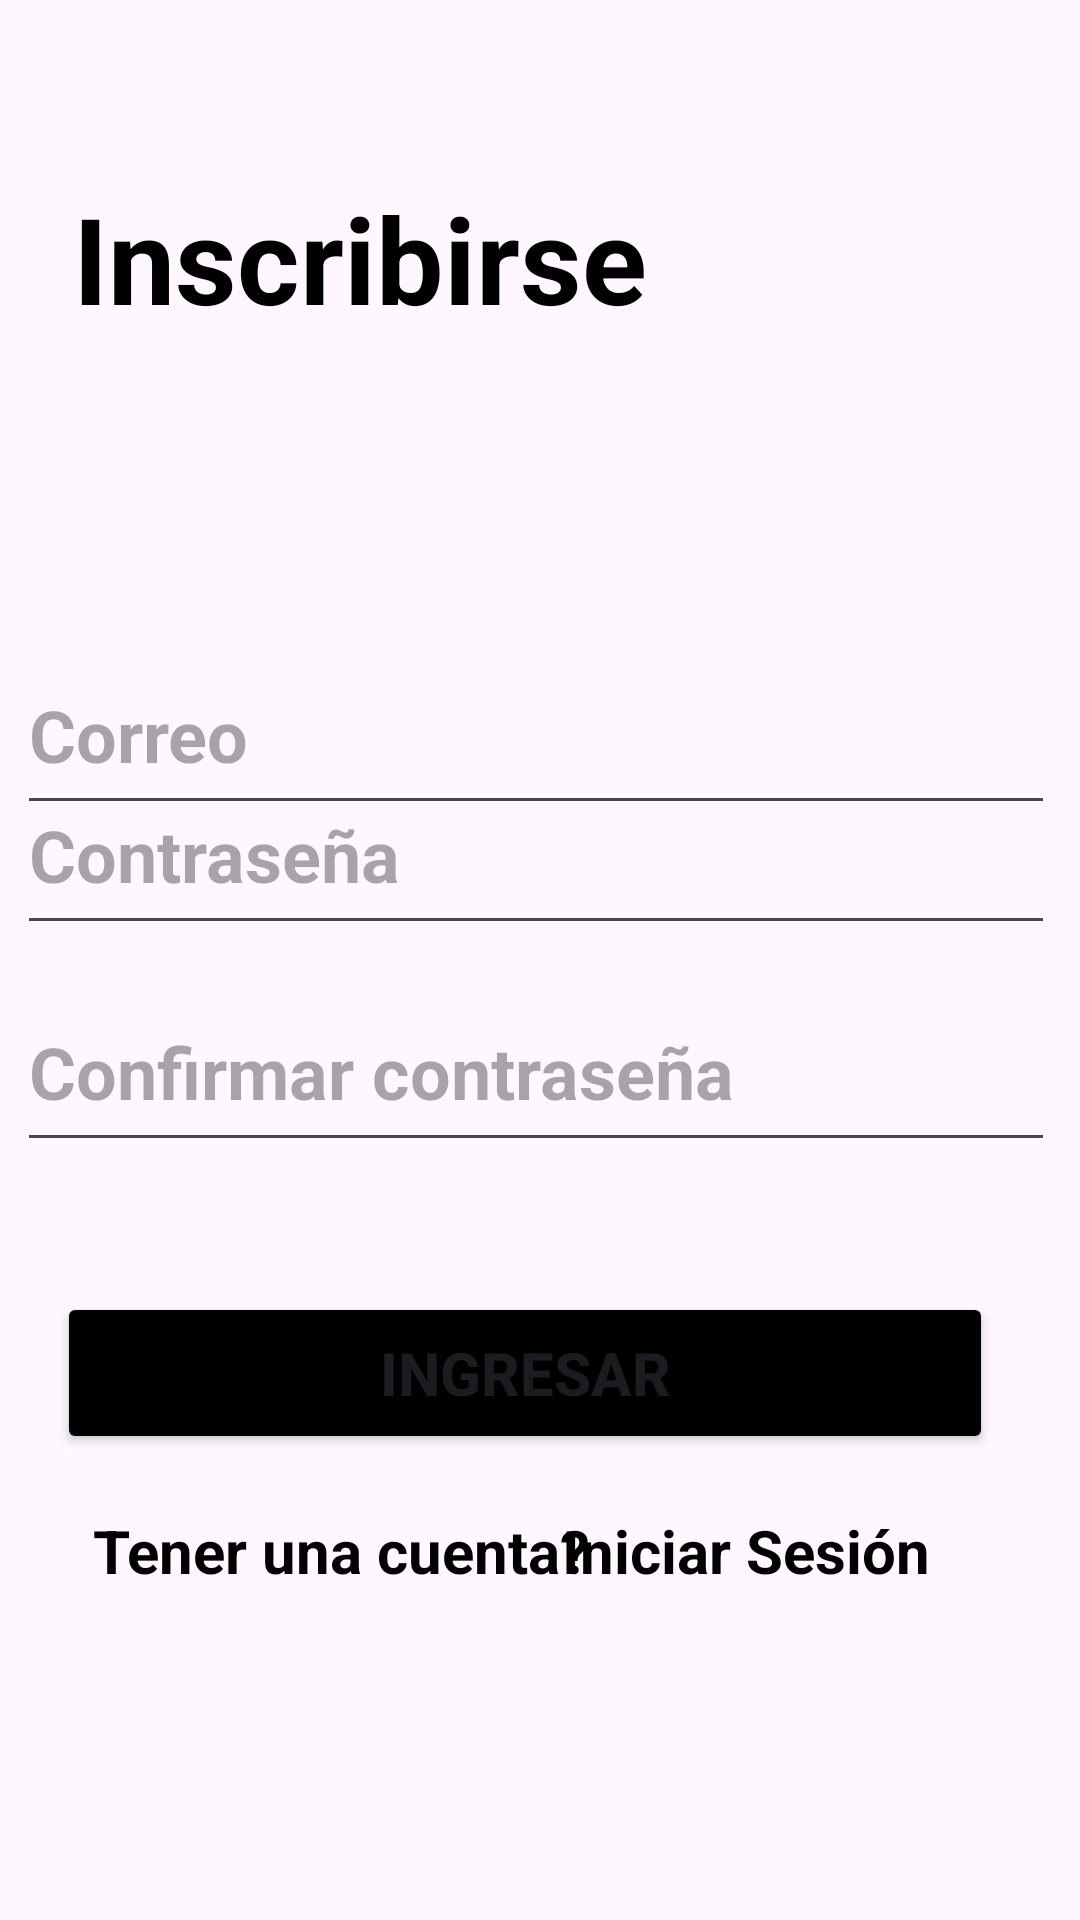

This screen was rendered from an Android layout file. Write that file and the resources it references.
<!-- AndroidManifest.xml: application theme Theme.AcuarioAncla0 -->
<!-- res/layout/activity_registro.xml -->
<?xml version="1.0" encoding="utf-8"?>
<androidx.constraintlayout.widget.ConstraintLayout xmlns:android="http://schemas.android.com/apk/res/android"
    xmlns:app="http://schemas.android.com/apk/res-auto"
    xmlns:tools="http://schemas.android.com/tools"
    android:id="@+id/main"
    android:layout_width="match_parent"
    android:layout_height="match_parent"
    tools:context=".Registro">

    <TextView
        android:id="@+id/textView3"
        android:layout_width="wrap_content"
        android:layout_height="wrap_content"
        android:text="@string/register"
        android:textAlignment="center"
        android:textColor="@color/black"
        android:textSize="40dp"
        android:textStyle="bold"
        app:layout_constraintBottom_toBottomOf="parent"
        app:layout_constraintEnd_toEndOf="parent"
        app:layout_constraintHorizontal_bias="0.145"
        app:layout_constraintStart_toStartOf="parent"
        app:layout_constraintTop_toTopOf="parent"
        app:layout_constraintVertical_bias="0.101" />

    <Button
        android:id="@+id/btnRegister"
        android:layout_width="312dp"
        android:layout_height="54dp"
        android:backgroundTint="@color/black"
        android:text="@string/btnRegister"
        android:textSize="20sp"
        android:textStyle="bold"
        app:layout_constraintBottom_toBottomOf="parent"
        app:layout_constraintEnd_toEndOf="parent"
        app:layout_constraintHorizontal_bias="0.393"
        app:layout_constraintStart_toStartOf="parent"
        app:layout_constraintTop_toTopOf="parent"
        app:layout_constraintVertical_bias="0.735" />

    <EditText
        android:id="@+id/txtEmailRegister"
        android:layout_width="346dp"
        android:layout_height="63dp"
        android:layout_marginTop="212dp"
        android:drawableEnd="@drawable/alternate_email_24dp_fill0_wght400_grad0_opsz24"
        android:ems="10"
        android:hint="@string/emailRegister"
        android:inputType="text"
        android:minHeight="48dp"
        android:textSize="24sp"
        android:textStyle="bold"
        app:layout_constraintEnd_toEndOf="parent"
        app:layout_constraintHorizontal_bias="0.415"
        app:layout_constraintStart_toStartOf="parent"
        app:layout_constraintTop_toTopOf="parent" />

    <EditText
        android:id="@+id/txtPassRegister"
        android:layout_width="346dp"
        android:layout_height="63dp"
        android:drawableEnd="@drawable/lock_24dp_fill0_wght400_grad0_opsz24"
        android:ems="10"
        android:hint="@string/passRegister"
        android:inputType="textPassword"
        android:textSize="24sp"
        android:textStyle="bold"
        app:layout_constraintBottom_toBottomOf="parent"
        app:layout_constraintEnd_toEndOf="parent"
        app:layout_constraintHorizontal_bias="0.415"
        app:layout_constraintStart_toStartOf="parent"
        app:layout_constraintTop_toTopOf="parent"
        app:layout_constraintVertical_bias="0.437" />

    <TextView
        android:id="@+id/textView4"
        android:layout_width="wrap_content"
        android:layout_height="wrap_content"
        android:text="@string/askRegister"
        android:textColor="@color/black"
        android:textSize="20sp"
        android:textStyle="bold"
        app:layout_constraintBottom_toBottomOf="parent"
        app:layout_constraintEnd_toEndOf="parent"
        app:layout_constraintHorizontal_bias="0.16"
        app:layout_constraintStart_toStartOf="parent"
        app:layout_constraintTop_toTopOf="parent"
        app:layout_constraintVertical_bias="0.821" />

    <TextView
        android:id="@+id/textView5"
        android:layout_width="wrap_content"
        android:layout_height="wrap_content"
        android:text="@string/text"
        android:textColor="@color/black"
        android:textSize="20sp"
        android:textStyle="bold"
        app:layout_constraintBottom_toBottomOf="parent"
        app:layout_constraintEnd_toEndOf="parent"
        app:layout_constraintHorizontal_bias="0.79"
        app:layout_constraintStart_toStartOf="parent"
        app:layout_constraintTop_toTopOf="parent"
        app:layout_constraintVertical_bias="0.821" />

    <EditText
        android:id="@+id/txtConfirmPass"
        android:layout_width="346dp"
        android:layout_height="63dp"
        android:drawableEnd="@drawable/lock_24dp_fill0_wght400_grad0_opsz24"
        android:ems="10"
        android:hint="@string/confirmPass"
        android:inputType="textPassword"
        android:textSize="24sp"
        android:textStyle="bold"
        app:layout_constraintBottom_toBottomOf="parent"
        app:layout_constraintEnd_toEndOf="parent"
        app:layout_constraintHorizontal_bias="0.415"
        app:layout_constraintStart_toStartOf="parent"
        app:layout_constraintTop_toTopOf="parent"
        app:layout_constraintVertical_bias="0.562" />
</androidx.constraintlayout.widget.ConstraintLayout>
<!-- resources referenced by this layout -->
<resources>
  <string name="askRegister">Tener una cuenta?</string>
  <string name="btnRegister">Ingresar</string>
  <string name="confirmPass">Confirmar contraseña</string>
  <string name="emailRegister">Correo</string>
  <string name="passRegister">Contraseña</string>
  <string name="register">Inscribirse</string>
  <string name="text">Iniciar Sesión</string>
  
      --Menu
  <style name="Theme.AcuarioAncla0" parent="Base.Theme.AcuarioAncla0" />
  <style name="Base.Theme.AcuarioAncla0" parent="Theme.Material3.DayNight.NoActionBar">
          
          
      </style>
  <!-- not gathered from this repository: default colours our renderer supplied (Android Studio template values) -->
  <color name="black">#FF000000</color>
</resources>
